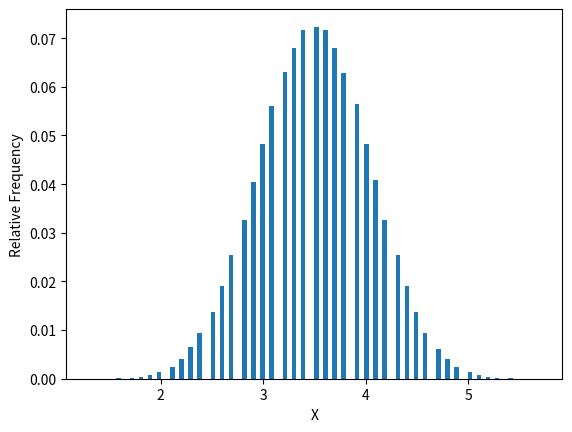

Write the Python code that produced this figure.
import random
import matplotlib.pyplot as plt
import numpy as np
def roll():
    return random.randint(1,6)
def getAllRoll():
    val=[]
    for i in range(10000000):
        val.append(roll())
    return val
def getMean(list):
    s=sum(list)
    return s/len(list)
def batchMean():
    allMean = []
    list= getAllRoll()
    for i in range(0,10000000,10):
        allMean.append(getMean(list[i:i+10]))
        i=i+10
    return allMean
def main ():
    dist= batchMean()
    f, bins, _ = plt.hist(dist, bins=100, weights=np.ones_like(dist) / len(dist))
    plt.xlabel('X')
    plt.ylabel('Relative Frequency')
    plt.show()
if __name__ == "__main__":
    main()